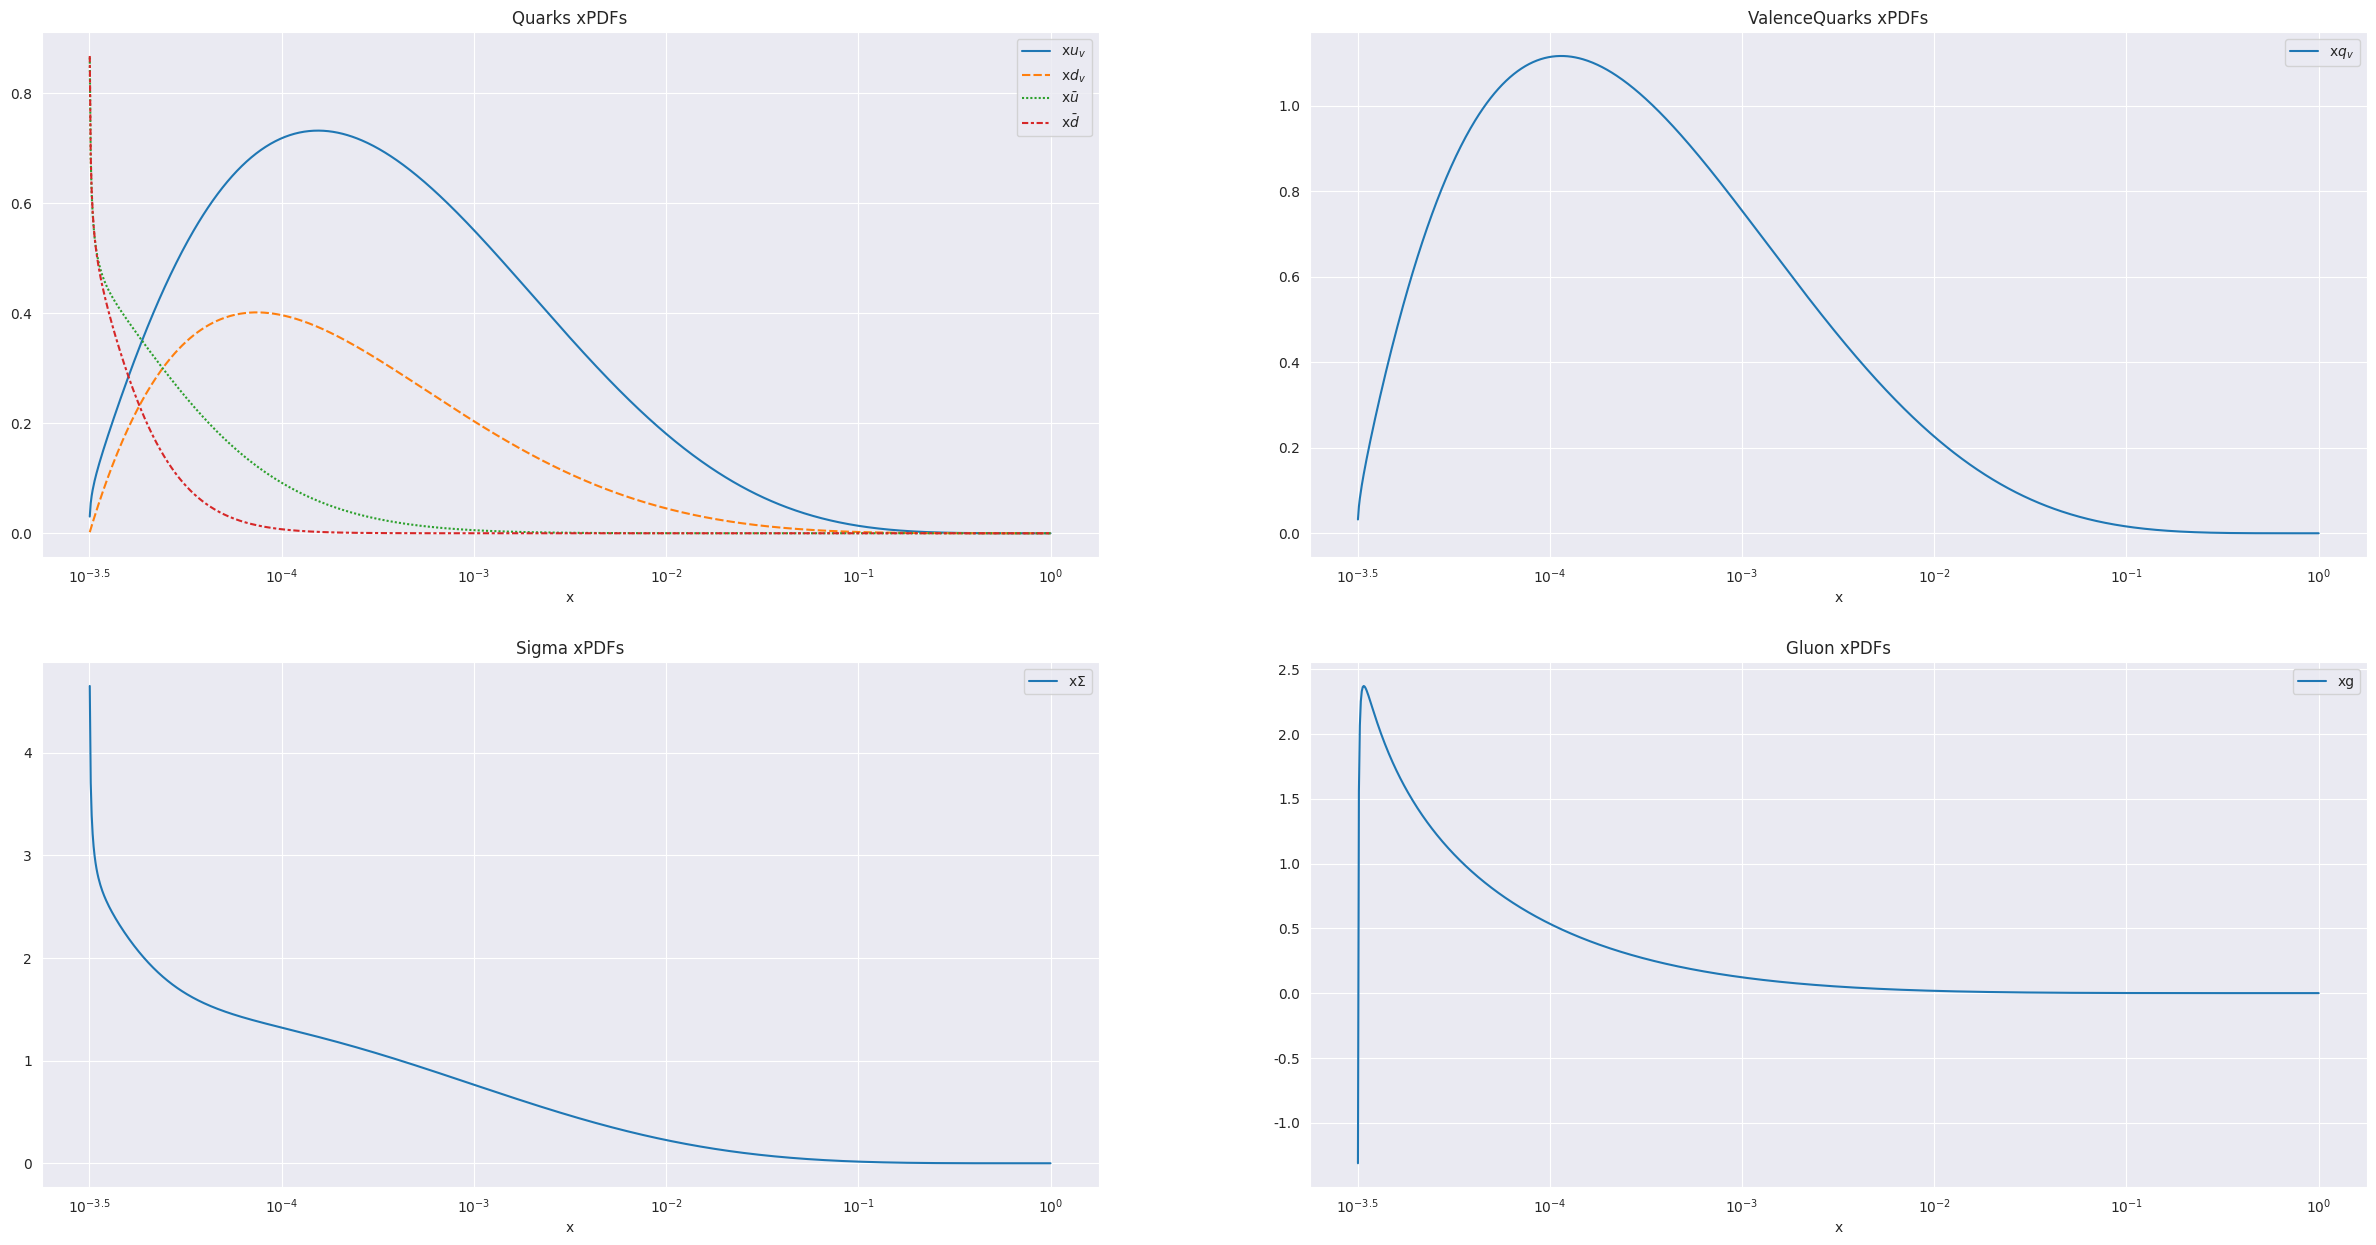

The script that saved this image: (Note: this script raises an exception after producing the figure.)
"""
Script for the calculation of A_uv, A_dv & A_g, and the python graph for the xPDFs.
The PDF parametrizations are stored as variables (x_uv, x_g, ...).

[redacted]
[redacted]
"""

#import sympy 			# for the harmonic numbers
import math 			# for the gamma function
import scipy.special as ss
import matplotlib.pyplot as plt
import numpy as np
import seaborn as sns
import pandas as pd

# constants
f_s = 0.4       		   
gamma_s = f_s/(1-f_s)

# fitted parameters of the paper (NNLO + NLLx Hell 3.0)
B_uv, C_uv, E_uv, F_uv, G_uv = 0.76, 4.6, 2.6, 0.35, 0.049
B_g, C_g, F_g, G_g = -0.52, 4.5, 0.217, 0.0112
B_dv, C_dv = 0.99, 4.7
A_dbar, B_dbar, C_dbar, D_dbar, F_dbar = 0.14, -0.33, 24, 28, 0.071 
A_ubar, B_ubar, C_ubar, D_ubar, F_ubar = A_dbar, B_dbar, 11, 18, F_dbar

"""
#  NNLO global minimun parameters
B_uv, C_uv, E_uv, F_uv, G_uv = 0.83, 4.6, 1.9, 0.37, 0.058
B_g, C_g, F_g, G_g = -0.55, 4.5, 0.230, 0.0131
B_dv, C_dv = 0.98, 4.7
A_dbar, B_dbar, C_dbar, D_dbar, F_dbar = 0.13, -0.34, 24, 40, 0.072 
A_ubar, B_ubar, C_ubar, D_ubar, F_ubar = A_dbar, B_dbar, 11, 20, F_dbar
"""

# -----------------------------------------------------------------------------------------------------------------------------------    
# -----------------------------------------PARAMETERS CALCULATIONS-------------------------------------------------------------------  
# -----------------------------------------------------------------------------------------------------------------------------------   

# A_uv calculation

# integral equivalents
def I1 (B_i, C_i):
	return math.gamma(B_i) * math.gamma(C_i+1) / math.gamma(B_i+C_i+1)

def I2 (B_i, C_i):
	return I1 (B_i+2, C_i)

def I3 (B_i, C_i):
	return I1 (B_i, C_i) * (ss.polygamma(0, B_i) - ss.polygamma(0, B_i+C_i+1))

def I4 (B_i, C_i):
	return I1 (B_i, C_i) * ( (ss.polygamma(0, B_i) - ss.polygamma(0, B_i+C_i+1))**2 + (ss.polygamma(1, B_i) - ss.polygamma(1, B_i+C_i+1)) )

def I1_i (B_i, C_i): # = I1(B_i+1, C_i)
	return I1(B_i+1, C_i)

def I2_i (B_i, C_i):  
	return I1_i (B_i, C_i) * (ss.polygamma(0, B_i+1) - ss.polygamma(0, B_i+C_i+2))   #(sympy.harmonic(B_i)-sympy.harmonic(B_i+C_i+1)) 
							  # domde ss.polygamma(0, B_i+1) = sympy.harmonic(B_i) cuando B_i > 0. Había un problema cuando B_i <0 (entonces wolfram esta mal?), por ende decido cambiar a polygamma function.
def I3_i (B_i, C_i):
	return I1_i (B_i, C_i) * ( (ss.polygamma(0, B_i+1) - ss.polygamma(0, B_i+C_i+2))**2 - ss.polygamma(1, B_i+C_i+2) + ss.polygamma(1, B_i+1) )     # T3 = T1 * ( (sympy.harmonic(B_i)-sympy.harmonic(B_i+C_i+1))**2 - ... )

def I5_i (B_i, C_i):
	return I1_i (B_i+2, C_i)

A_uv = 2 / (I1 (B_uv, C_uv) + E_uv*I2 (B_uv, C_uv) + F_uv*I3 (B_uv, C_uv) + G_uv*I4 (B_uv, C_uv))
print("A_uv: ", A_uv)

# A_dv calculation
A_dv = 1 / (I1(B_dv, C_dv))
print("A_dv: ", A_dv)

# Ag calculation
I1_uv, I1_dv, I1_g, I1_ubar, I1_dbar  =  I1_i (B_uv, C_uv), I1_i (B_dv, C_dv), I1_i (B_g, C_g), I1_i (B_ubar, C_ubar), I1_i (B_dbar, C_dbar)
I2_uv, I2_ubar, I2_dbar, I2_g = I2_i (B_uv, C_uv), I2_i (B_ubar, C_ubar), I2_i (B_dbar, C_dbar), I2_i (B_g, C_g)
I3_uv, I3_g = I3_i (B_uv, C_uv), I3_i (B_g, C_g)
I4_ubar, I4_dbar = I2 (B_ubar, C_ubar), I2 (B_dbar, C_dbar)
I5_uv = I5_i (B_uv, C_uv)

A_g = (1 - (A_uv*(I1_uv + E_uv*I5_uv + F_uv*I2_uv + G_uv*I3_uv) + A_dv*I1_dv + 2*A_ubar*(I1_ubar + D_ubar*I4_ubar + F_ubar*I2_ubar)
				 + 2*(1+gamma_s)*A_dbar*(I1_dbar + D_dbar*I4_dbar + F_dbar*I2_dbar)) ) / (I1_g + F_g*I2_g + G_g*I3_g)
print("A_g: ", A_g)


# ------------------------------------------------------------------------------------------------------------------------------    
# -----------------------------------------------xPDFS GRAPHS-------------------------------------------------------------------
# ------------------------------------------------------------------------------------------------------------------------------   
x = np.linspace(10**(-3.5), 10**(0), 1000)

# Parton Distribution Functions (PDFs)
def x_pdf(x, A, B, C , D, E, F, G):
	return A*x**B * (1-x)**C * (1 + D*x + E*x**2 + F*np.log(x) + G*np.log(x)**2) 

x_g = x_pdf(x, A_g, B_g, C_g , 0, 0, F_g, G_g)
x_uv, x_dv = x_pdf(x, A_uv, B_uv, C_uv , 0, E_uv, F_uv, G_uv), x_pdf(x, A_dv, B_dv, C_dv , 0, 0, 0, 0)
x_ubar, x_dbar = x_pdf(x, A_ubar, B_ubar, C_ubar , D_ubar, 0, F_ubar, 0), x_pdf(x, A_dbar, B_dbar, C_dbar , D_dbar, 0, F_dbar, 0)
x_qv = x_uv + x_dv   		# pdf for valence quarks (x_uv + x_dv) 
x_Sigma = x_uv + x_dv + 2*x_ubar + 2*(1+gamma_s)*x_dbar     # ordenar codigo! Esto ya estaba arriba, poner las x_g ... arriba para eficiencia

print("valores iniciales x_uv: ", x_uv[0], "x_dv: ", x_dv[0], "x_ubar: ", x_ubar[0], "x_dbar: ", x_dbar[0], "x_g: ", x_g[0])

# converting to pd.DataFrames for graph in seaborn. And for convert easily into .csv
x_q = pd.DataFrame({'x$u_{v}$': x_uv, 'x$d_{v}$': x_dv, 'x$\\bar{u}$': x_ubar, 'x$\\bar{d}$': x_dbar}, index=x)
x_qv = pd.DataFrame({'x$q_{v}$': x_qv}, index=x)
x_g = pd.DataFrame({'xg': x_g}, index=x)
x_Sigma =  pd.DataFrame({'x$\\Sigma$': x_Sigma}, index=x)    # sum of all quark momentums
print(x_q)

# Graphics
sns.set_style("darkgrid")

fig, axes = plt.subplots(2, 2, figsize=(30,15))
#fig.suptitle('PDF')
q_graph = sns.lineplot(ax=axes[0,0], data=x_q)
qv_graph = sns.lineplot(ax=axes[0,1], data=x_qv)
sigma_graph = sns.lineplot(ax=axes[1,0], data=x_Sigma)
g_graph = sns.lineplot(ax=axes[1,1], data=x_g)
q_graph.set(xlabel = 'x', title='Quarks xPDFs')
qv_graph.set(xlabel = 'x', title='ValenceQuarks xPDFs')
sigma_graph.set(xlabel = 'x', title='Sigma xPDFs')
g_graph.set(xlabel = 'x', title='Gluon xPDFs')
q_graph.set_xticks([0, 0.2, 0.4, 0.6, 0.8, 1], ["$10^{-3.5}$", "$10^{-4}$", "$10^{-3}$", "$10^{-2}$", "$10^{-1}$", "$10^{0}$"])
qv_graph.set_xticks([0, 0.2, 0.4, 0.6, 0.8, 1], ["$10^{-3.5}$", "$10^{-4}$", "$10^{-3}$", "$10^{-2}$", "$10^{-1}$", "$10^{0}$"])
sigma_graph.set_xticks([0, 0.2, 0.4, 0.6, 0.8, 1], ["$10^{-3.5}$", "$10^{-4}$", "$10^{-3}$", "$10^{-2}$", "$10^{-1}$", "$10^{0}$"])
g_graph.set_xticks([0, 0.2, 0.4, 0.6, 0.8, 1], ["$10^{-3.5}$", "$10^{-4}$", "$10^{-3}$", "$10^{-2}$", "$10^{-1}$", "$10^{0}$"])
#plt.show()
plt.savefig("imgs/python/xpdfs_q0.png")